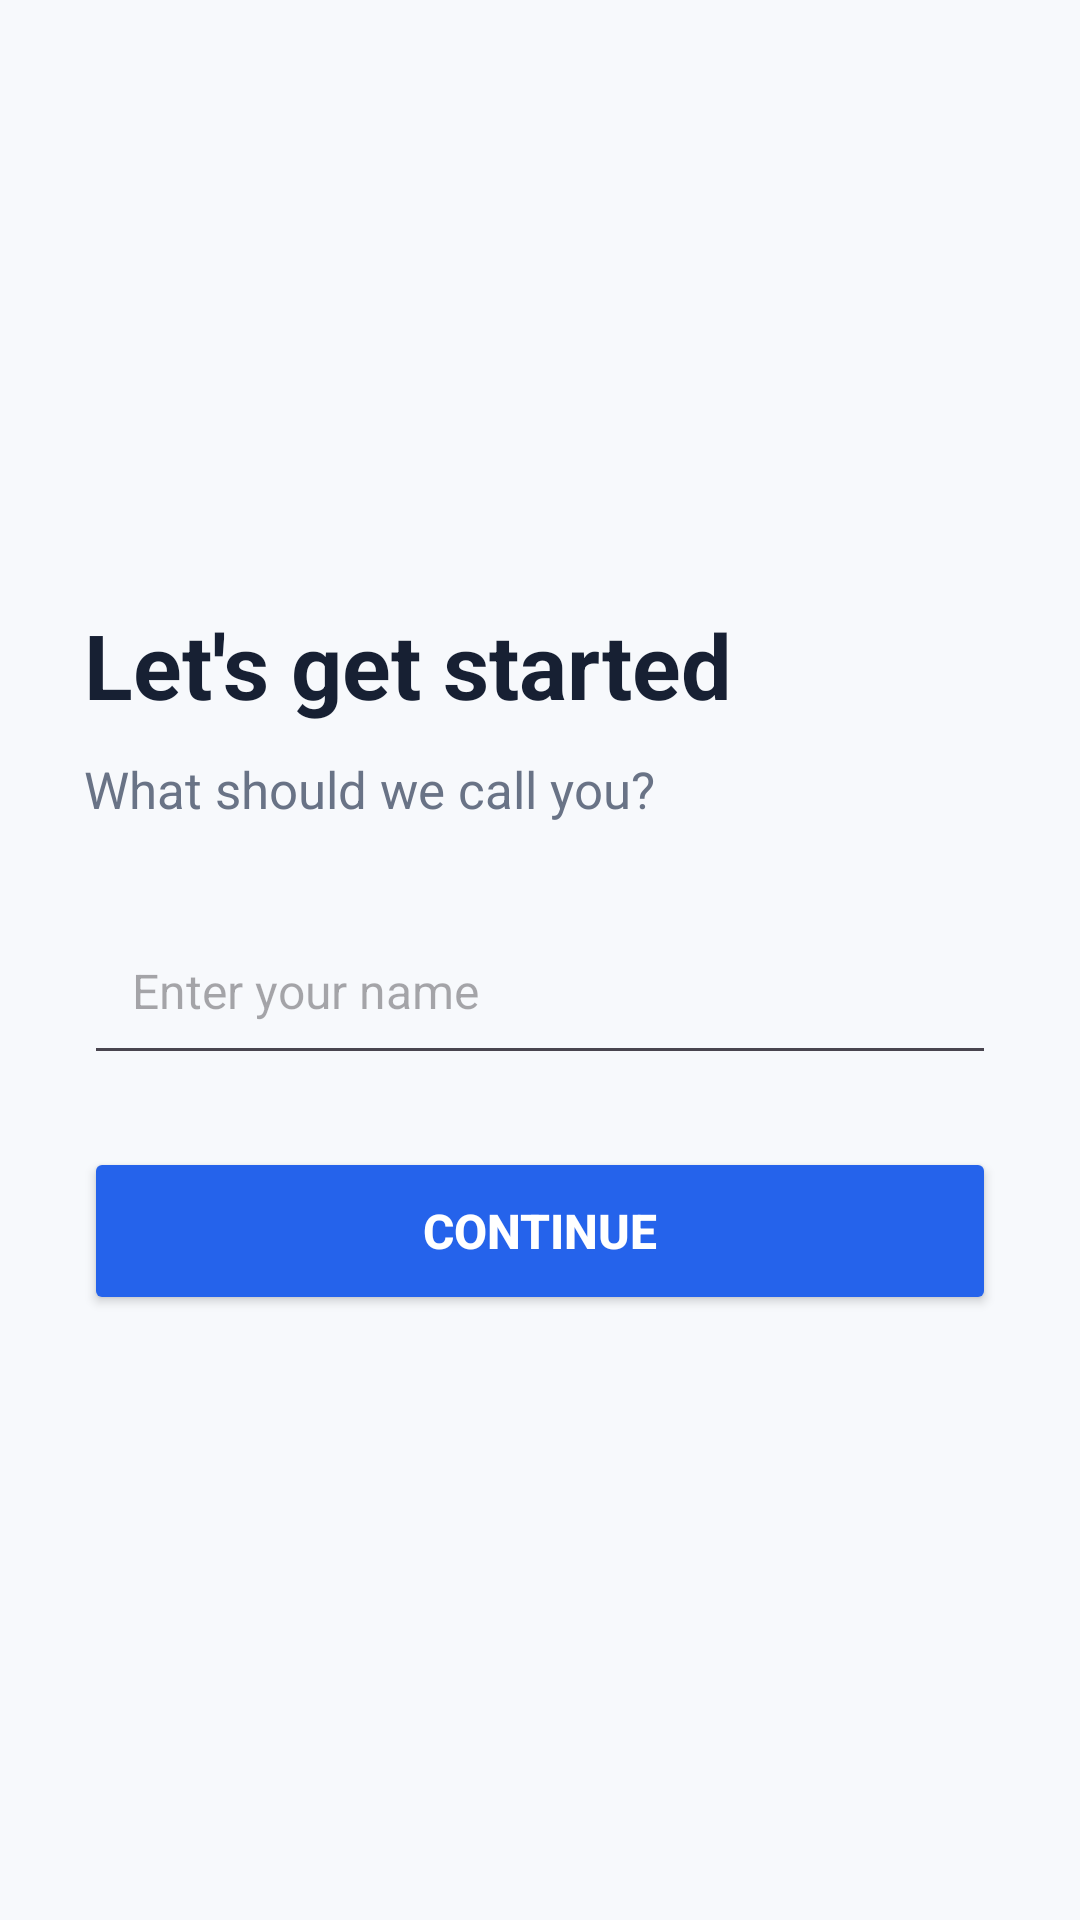

Here is an Android app screen rendered from its layout file. Give the layout XML and the strings, colors and styles it references.
<!-- AndroidManifest.xml: application theme Theme.FinancialRecordManagement -->
<!-- res/layout/activity_setup.xml -->
<?xml version="1.0" encoding="utf-8"?>
<LinearLayout xmlns:android="http://schemas.android.com/apk/res/android"
    android:layout_width="match_parent"
    android:layout_height="match_parent"
    android:orientation="vertical"
    android:gravity="center_vertical"
    android:padding="28dp"
    android:background="#F7F9FC">

    <TextView
        android:layout_width="match_parent"
        android:layout_height="wrap_content"
        android:text="Let's get started"
        android:textSize="30sp"
        android:textStyle="bold"
        android:textColor="#172033"
        android:layout_marginBottom="10dp" />

    <TextView
        android:layout_width="match_parent"
        android:layout_height="wrap_content"
        android:text="What should we call you?"
        android:textSize="17sp"
        android:textColor="#697386"
        android:layout_marginBottom="28dp" />

    <EditText
        android:id="@+id/nameInput"
        android:layout_width="match_parent"
        android:layout_height="56dp"
        android:hint="Enter your name"
        android:inputType="textPersonName"
        android:textSize="16sp"
        android:padding="16dp" />

    <Button
        android:id="@+id/continueButton"
        android:layout_width="match_parent"
        android:layout_height="56dp"
        android:layout_marginTop="24dp"
        android:text="Continue"
        android:textSize="16sp"
        android:textStyle="bold"
        android:textColor="#FFFFFF"
        android:backgroundTint="#2563EB" />

</LinearLayout>
<!-- resources referenced by this layout -->
<resources>
  <style name="Theme.FinancialRecordManagement" parent="Base.Theme.FinancialRecordManagement" />
  <style name="Base.Theme.FinancialRecordManagement" parent="Theme.Material3.Light.NoActionBar">
          
          <item name="colorPrimary">#142F6B</item>
      </style>
</resources>
